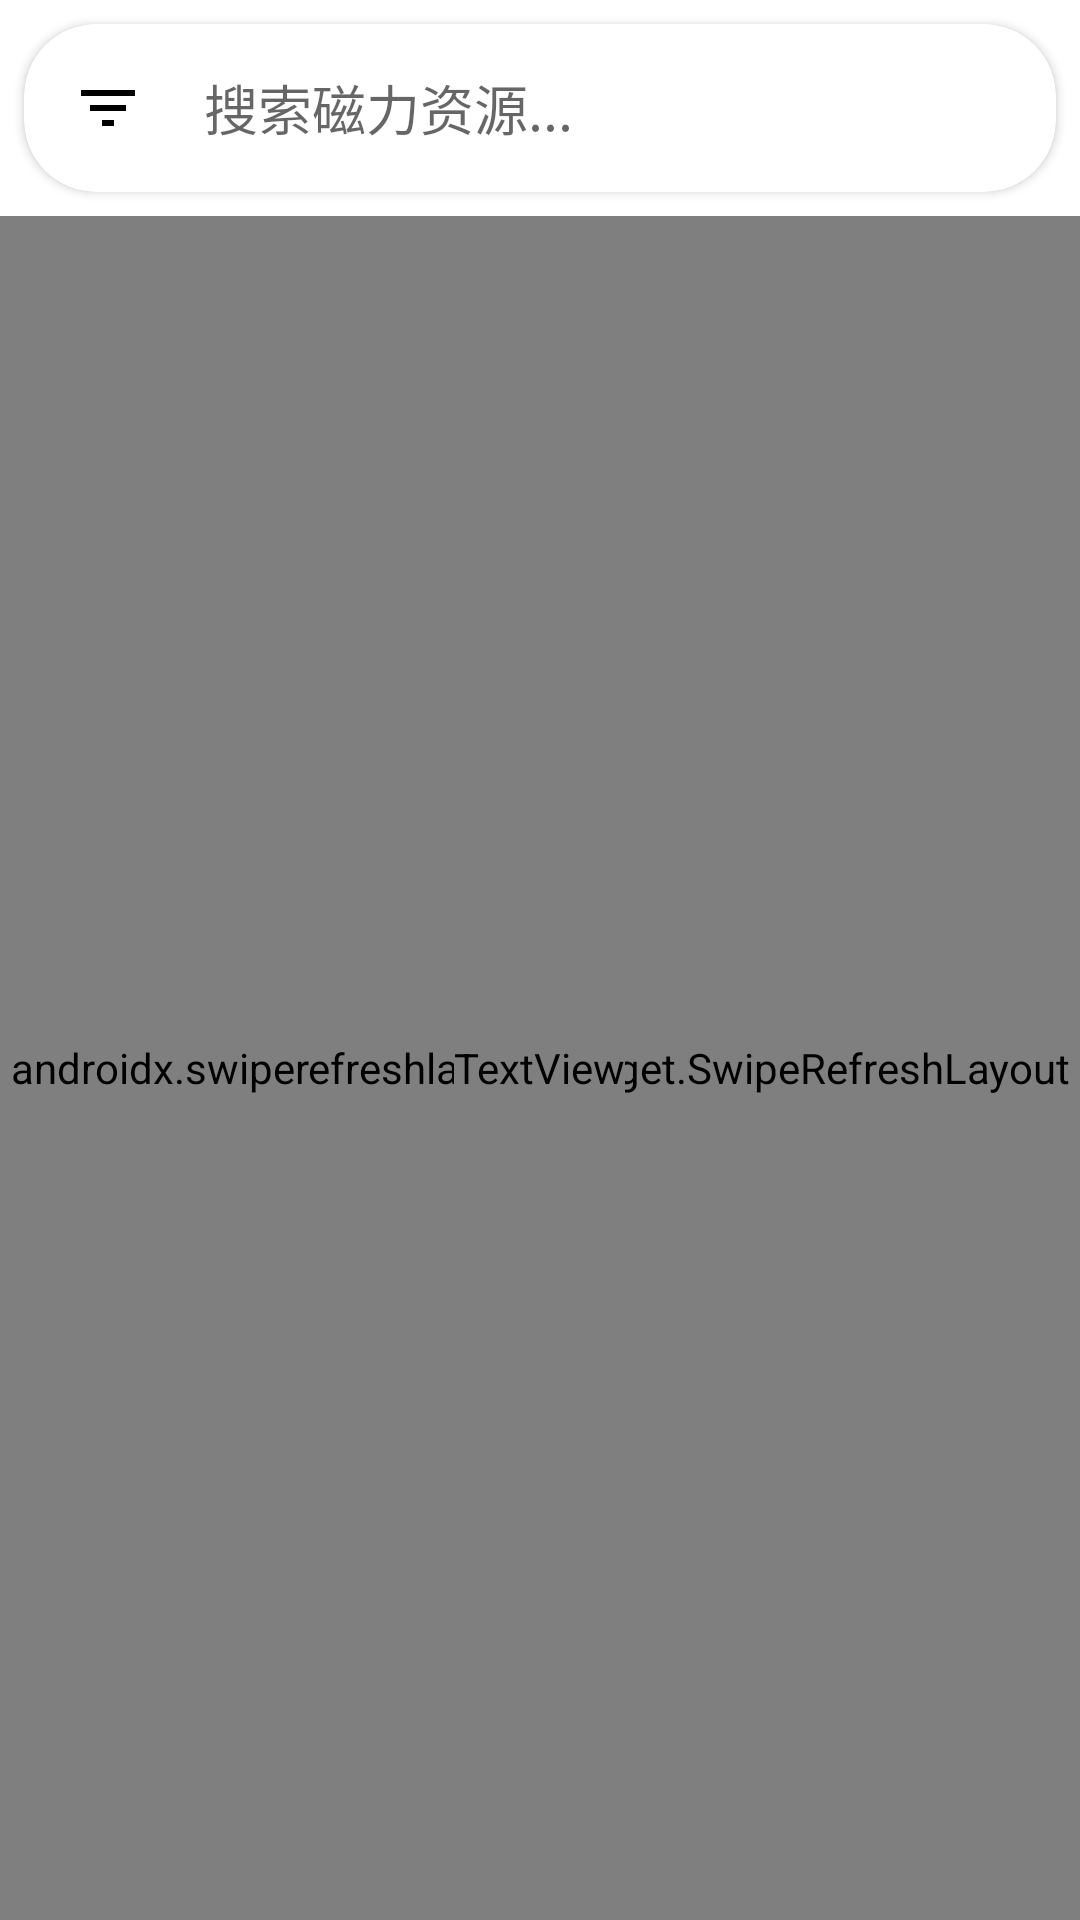

Write the Android layout XML for this screen, with the resource values it uses.
<!-- AndroidManifest.xml: application theme Theme.MagnetSearch -->
<!-- res/layout/fragment_search.xml -->
<?xml version="1.0" encoding="utf-8"?>
<LinearLayout xmlns:android="http://schemas.android.com/apk/res/android"
    xmlns:app="http://schemas.android.com/apk/res-auto"
    android:layout_width="match_parent"
    android:layout_height="match_parent"
    android:orientation="vertical">

    <com.google.android.material.card.MaterialCardView
        android:layout_width="match_parent"
        android:layout_height="wrap_content"
        android:layout_margin="8dp"
        app:cardCornerRadius="24dp"
        app:cardElevation="2dp">

        <LinearLayout
            android:layout_width="match_parent"
            android:layout_height="wrap_content"
            android:gravity="center_vertical"
            android:orientation="horizontal"
            android:padding="4dp">

            <ImageButton
                android:id="@+id/btnFilter"
                android:layout_width="48dp"
                android:layout_height="48dp"
                android:background="?attr/selectableItemBackgroundBorderless"
                android:src="@drawable/ic_filter"
                android:contentDescription="筛选"
                app:tint="?attr/colorOnSurfaceVariant" />

            <EditText
                android:id="@+id/etSearch"
                android:layout_width="0dp"
                android:layout_height="48dp"
                android:layout_weight="1"
                android:background="@null"
                android:hint="搜索磁力资源..."
                android:imeOptions="actionSearch"
                android:inputType="text"
                android:maxLines="1"
                android:paddingStart="8dp"
                android:paddingEnd="8dp" />

            <ImageButton
                android:id="@+id/btnSearch"
                android:layout_width="48dp"
                android:layout_height="48dp"
                android:background="@drawable/bg_search_button"
                android:src="@drawable/ic_search"
                android:contentDescription="搜索"
                app:tint="@android:color/white" />

        </LinearLayout>

    </com.google.android.material.card.MaterialCardView>

    <FrameLayout
        android:layout_width="match_parent"
        android:layout_height="match_parent">

        <androidx.swiperefreshlayout.widget.SwipeRefreshLayout
            android:id="@+id/swipeRefresh"
            android:layout_width="match_parent"
            android:layout_height="match_parent">

            <androidx.recyclerview.widget.RecyclerView
                android:id="@+id/recyclerView"
                android:layout_width="match_parent"
                android:layout_height="match_parent"
                android:clipToPadding="false"
                android:padding="8dp" />

        </androidx.swiperefreshlayout.widget.SwipeRefreshLayout>

        <ProgressBar
            android:id="@+id/progressBar"
            android:layout_width="wrap_content"
            android:layout_height="wrap_content"
            android:layout_gravity="center"
            android:visibility="gone" />

        <TextView
            android:id="@+id/tvEmpty"
            android:layout_width="wrap_content"
            android:layout_height="wrap_content"
            android:layout_gravity="center"
            android:text="输入关键词开始搜索"
            android:textColor="?attr/colorOnSurfaceVariant"
            android:visibility="visible" />

        <TextView
            android:id="@+id/tvError"
            android:layout_width="wrap_content"
            android:layout_height="wrap_content"
            android:layout_gravity="center"
            android:textColor="?attr/colorError"
            android:visibility="gone" />

    </FrameLayout>

</LinearLayout>
<!-- resources referenced by this layout -->
<resources>
  <!-- drawable ic_filter (drawable) -->
  <vector xmlns:android="http://schemas.android.com/apk/res/android"
      android:width="24dp"
      android:height="24dp"
      android:viewportWidth="24"
      android:viewportHeight="24">
      <path
          android:fillColor="#000000"
          android:pathData="M10,18h4v-2h-4v2zM3,6v2h18V6H3zM6,13h12v-2H6v2z" />
  </vector>
  <style name="Theme.MagnetSearch" parent="Theme.MaterialComponents.Light.NoActionBar">
          <item name="colorPrimary">#2196F3</item>
          <item name="colorPrimaryVariant">#1976D2</item>
          <item name="colorOnPrimary">@android:color/white</item>
      </style>
</resources>
